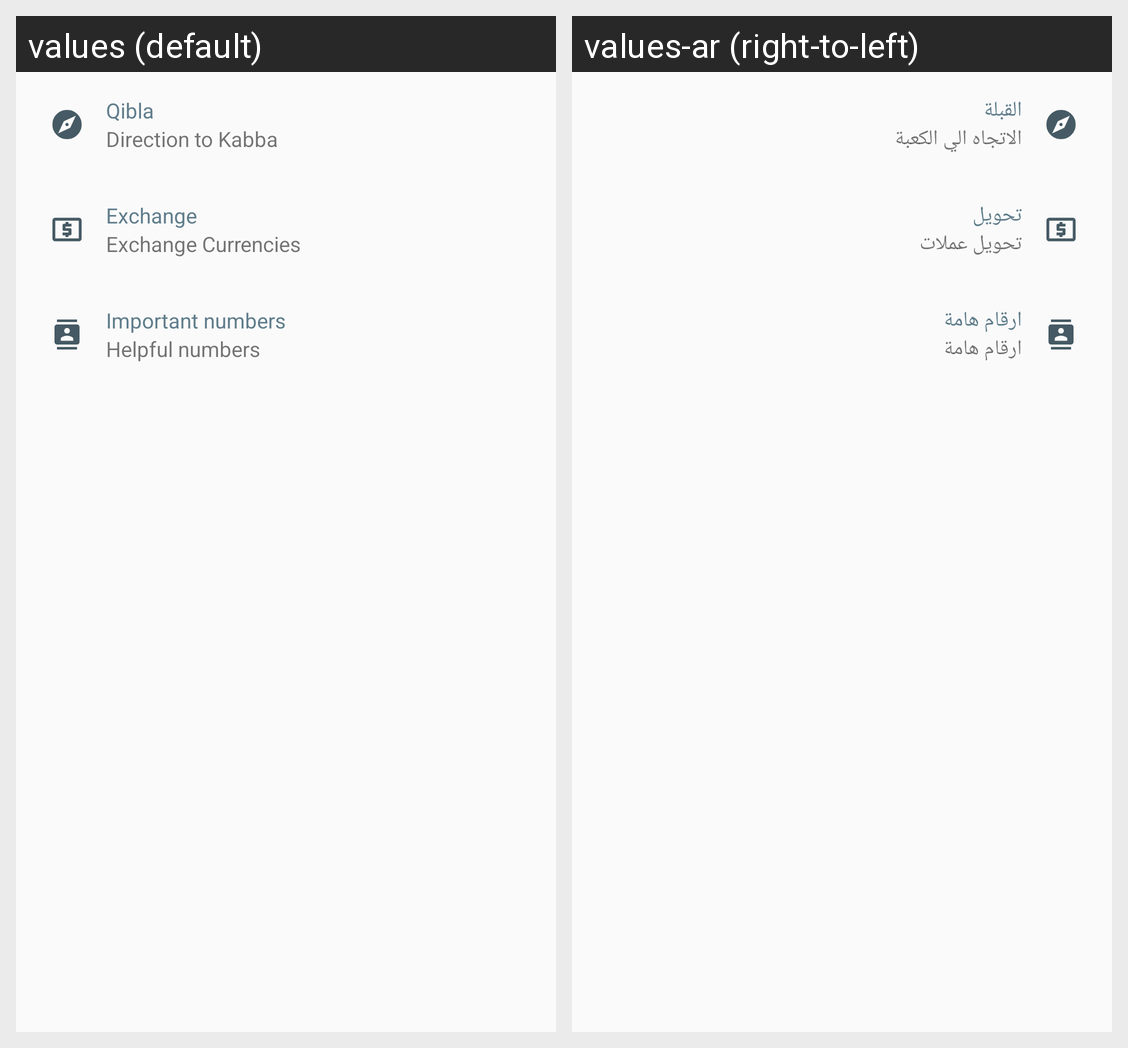

The Android screen above is rendered under two locales of the same app. Produce the string resources it draws, with the default and per-locale values.
Android screen res/layout/fragment_services.xml rendered under 2 locales, left to right: values (default), values-ar (right-to-left). Device: Nexus 5 (rendered at 1080×1920; each locale shown at half size, 540×960, under a caption strip naming it); theme AppTheme.NoActionBar.
Strings drawn on this screen, with the default value and each locale's value (text and hints the layout hard-codes, and strings that could not be matched under every locale, appear in the picture but are not listed):

qibla
  values: Qibla
  values-ar: القبلة

direction_to_kabba
  values: Direction to Kabba
  values-ar: الاتجاه الي الكعبة

exchange
  values: Exchange
  values-ar: تحويل

exchange_currencies
  values: Exchange Currencies
  values-ar: تحويل عملات

important_numbers
  values: Important numbers
  values-ar: ارقام هامة

helpful_numbers
  values: Helpful numbers
  values-ar: ارقام هامة
